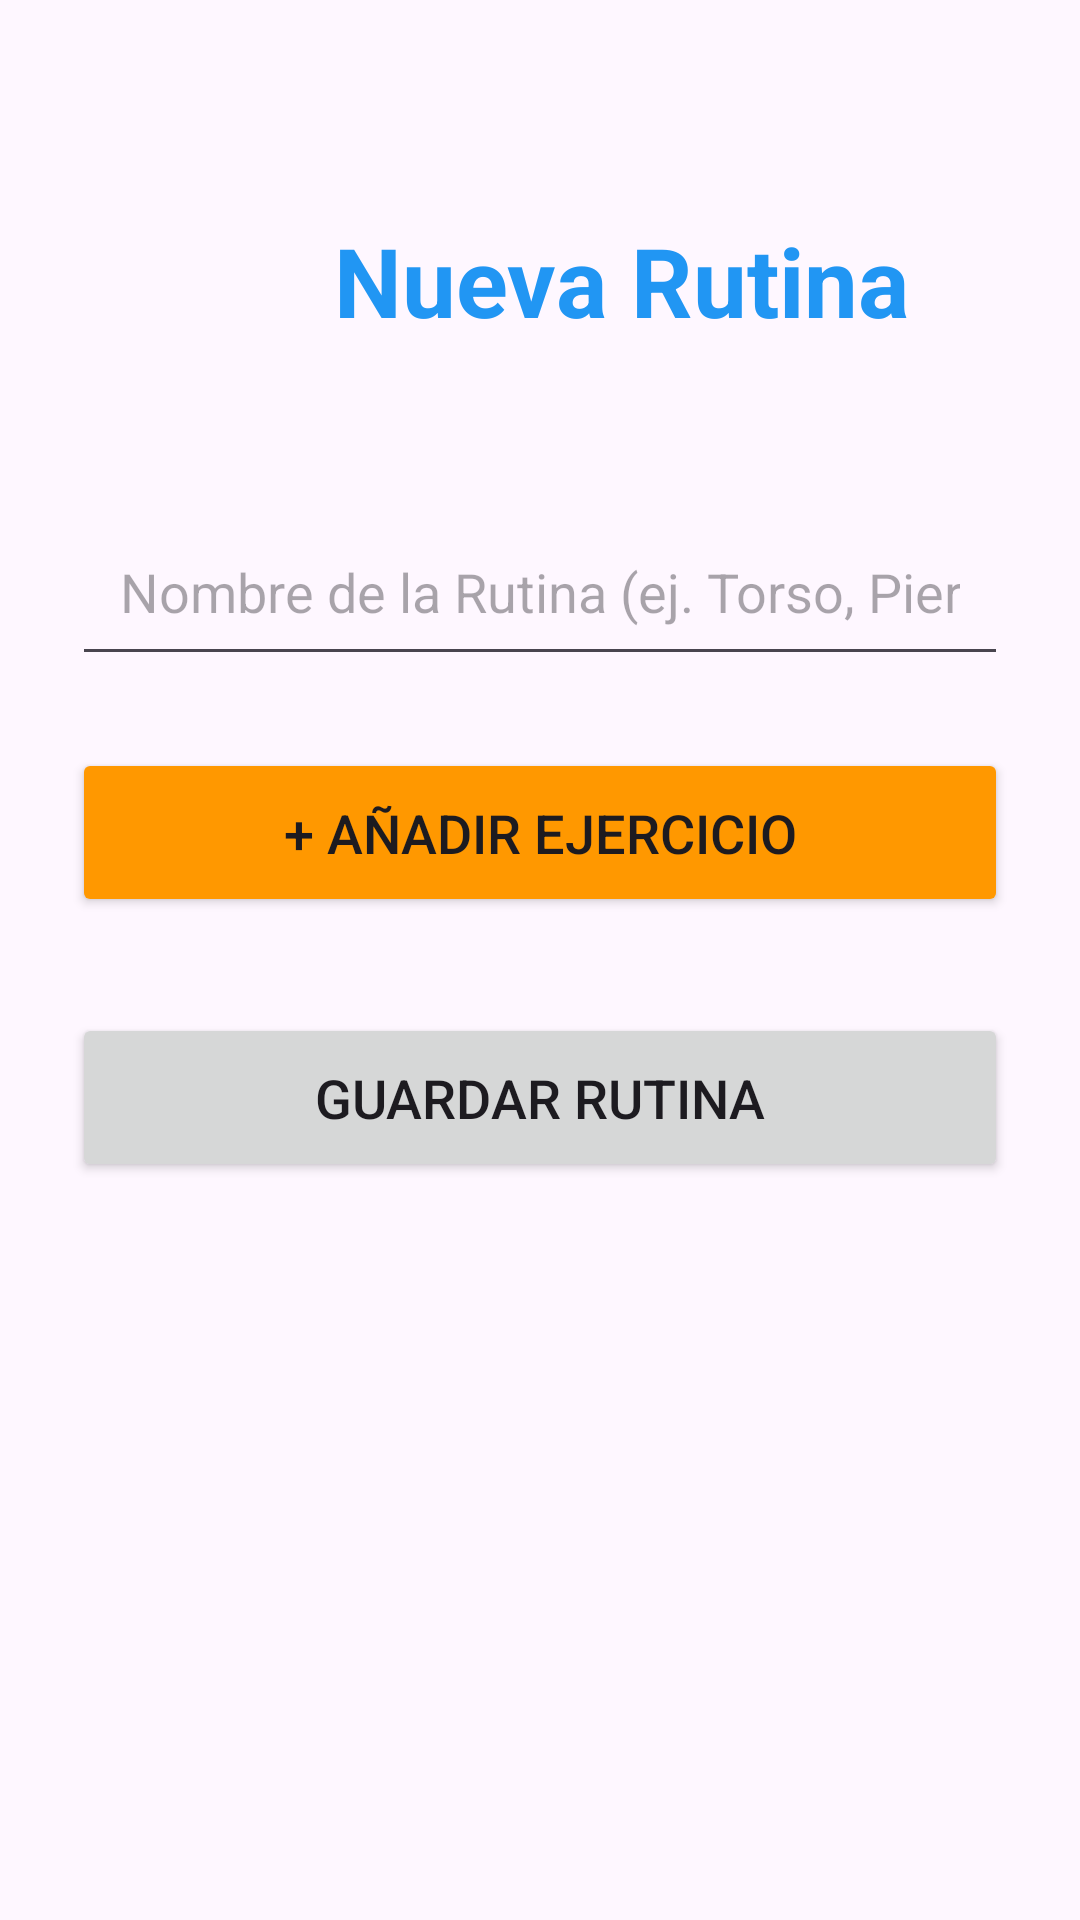

Layout XML and referenced resources for this Android screen:
<!-- AndroidManifest.xml: application theme Theme.BeniMax -->
<!-- res/layout/activity_crear_rutina.xml -->
<?xml version="1.0" encoding="utf-8"?>
<LinearLayout xmlns:android="http://schemas.android.com/apk/res/android"
    android:layout_width="match_parent"
    android:layout_height="match_parent"
    android:orientation="vertical"
    android:padding="24dp">


    <TextView
        android:layout_width="366dp"
        android:layout_height="65dp"
        android:layout_marginBottom="32dp"
        android:layout_marginTop="48dp"
        android:textAlignment="center"
        android:text="Nueva Rutina"
        android:textColor="#2196F3"
        android:textSize="32sp"
        android:textStyle="bold" />

    <EditText
        android:id="@+id/etNombreRutina"
        android:layout_width="match_parent"
        android:layout_height="wrap_content"
        android:hint="Nombre de la Rutina (ej. Torso, Pierna...)"
        android:inputType="textCapWords"
        android:textSize="18sp"
        android:padding="16dp"
        android:layout_marginBottom="24dp"/>


    <Button
        android:id="@+id/btnAnadirEjercicio"
        android:layout_width="match_parent"
        android:layout_height="wrap_content"
        android:layout_marginBottom="16dp"
        android:backgroundTint="#FF9800"
        android:padding="16dp"
        android:text="+ Añadir Ejercicio"
        android:textSize="18sp" />

    <LinearLayout
        android:id="@+id/contenedorEjercicios"
        android:layout_width="match_parent"
        android:layout_height="wrap_content"
        android:orientation="vertical"
        android:layout_marginBottom="16dp">
    </LinearLayout>

    <Button
        android:id="@+id/btnGuardarRutina"
        android:layout_width="match_parent"
        android:layout_height="wrap_content"
        android:padding="16dp"
        android:text="Guardar Rutina"
        android:textSize="18sp" />

</LinearLayout>
<!-- resources referenced by this layout -->
<resources>
  <style name="Theme.BeniMax" parent="Base.Theme.BeniMax" />
  <style name="Base.Theme.BeniMax" parent="Theme.Material3.DayNight.NoActionBar">
          
          
      </style>
</resources>
